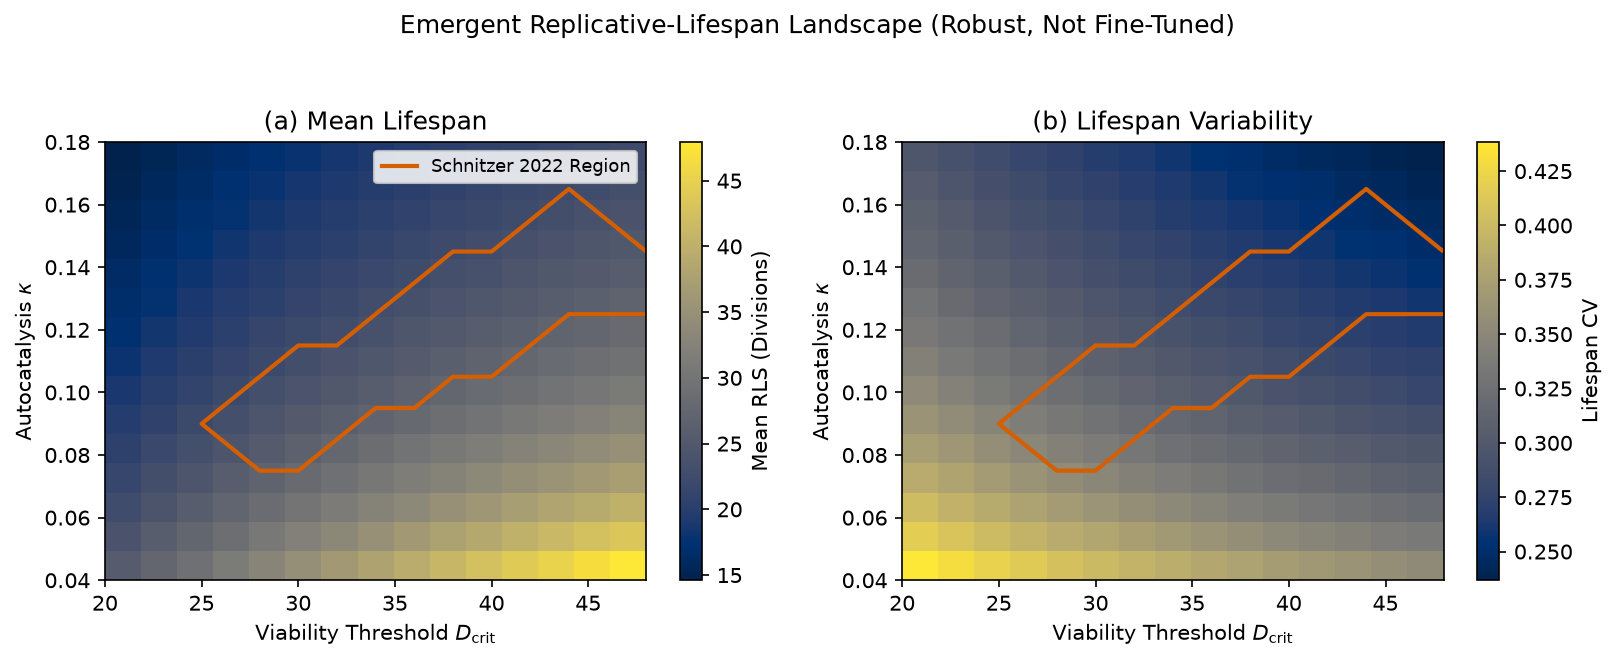

Values plotted in this chart, from the file beside it:
D_crit, kappa, mean_rls, cv_rls
20.0, 0.04, 25.55, 0.4384
20.0, 0.05, 23.96, 0.4177
20.0, 0.06, 22.64, 0.402
20.0, 0.07, 21.49, 0.3872
20.0, 0.08, 20.49, 0.3735
20.0, 0.09, 19.6, 0.363
20.0, 0.1, 18.81, 0.3532
20.0, 0.11, 18.11, 0.3435
20.0, 0.12, 17.46, 0.3349
20.0, 0.13, 16.86, 0.3284
20.0, 0.14, 16.35, 0.3208
20.0, 0.15, 15.85, 0.3137
20.0, 0.16, 15.41, 0.3086
20.0, 0.17, 14.98, 0.3034
20.0, 0.18, 14.61, 0.297
22.0, 0.04, 27.53, 0.43
22.0, 0.05, 25.74, 0.4099
22.0, 0.06, 24.24, 0.3927
22.0, 0.07, 22.95, 0.3786
22.0, 0.08, 21.85, 0.3656
22.0, 0.09, 20.85, 0.3557
22.0, 0.1, 19.98, 0.3443
22.0, 0.11, 19.2, 0.3355
22.0, 0.12, 18.5, 0.3281
22.0, 0.13, 17.85, 0.3192
22.0, 0.14, 17.28, 0.3131
22.0, 0.15, 16.73, 0.3076
22.0, 0.16, 16.23, 0.3023
22.0, 0.17, 15.79, 0.2957
22.0, 0.18, 15.36, 0.2911
24.0, 0.04, 29.42, 0.4215
24.0, 0.05, 27.46, 0.401
24.0, 0.06, 25.78, 0.3849
24.0, 0.07, 24.36, 0.3702
24.0, 0.08, 23.12, 0.3576
24.0, 0.09, 22.05, 0.3474
24.0, 0.1, 21.09, 0.3366
24.0, 0.11, 20.22, 0.3283
24.0, 0.12, 19.45, 0.3213
24.0, 0.13, 18.78, 0.3124
24.0, 0.14, 18.13, 0.3076
24.0, 0.15, 17.56, 0.3002
24.0, 0.16, 17.02, 0.2943
24.0, 0.17, 16.56, 0.2889
24.0, 0.18, 16.08, 0.2855
26.0, 0.04, 31.27, 0.4145
26.0, 0.05, 29.06, 0.3943
26.0, 0.06, 27.24, 0.3774
26.0, 0.07, 25.7, 0.3633
26.0, 0.08, 24.35, 0.3502
26.0, 0.09, 23.19, 0.3399
26.0, 0.1, 22.15, 0.3301
26.0, 0.11, 21.21, 0.3221
26.0, 0.12, 20.39, 0.3138
26.0, 0.13, 19.64, 0.3069
26.0, 0.14, 18.95, 0.3004
26.0, 0.15, 18.34, 0.2941
26.0, 0.16, 17.76, 0.2887
26.0, 0.17, 17.24, 0.2843
26.0, 0.18, 16.77, 0.2784
... 165 more rows
